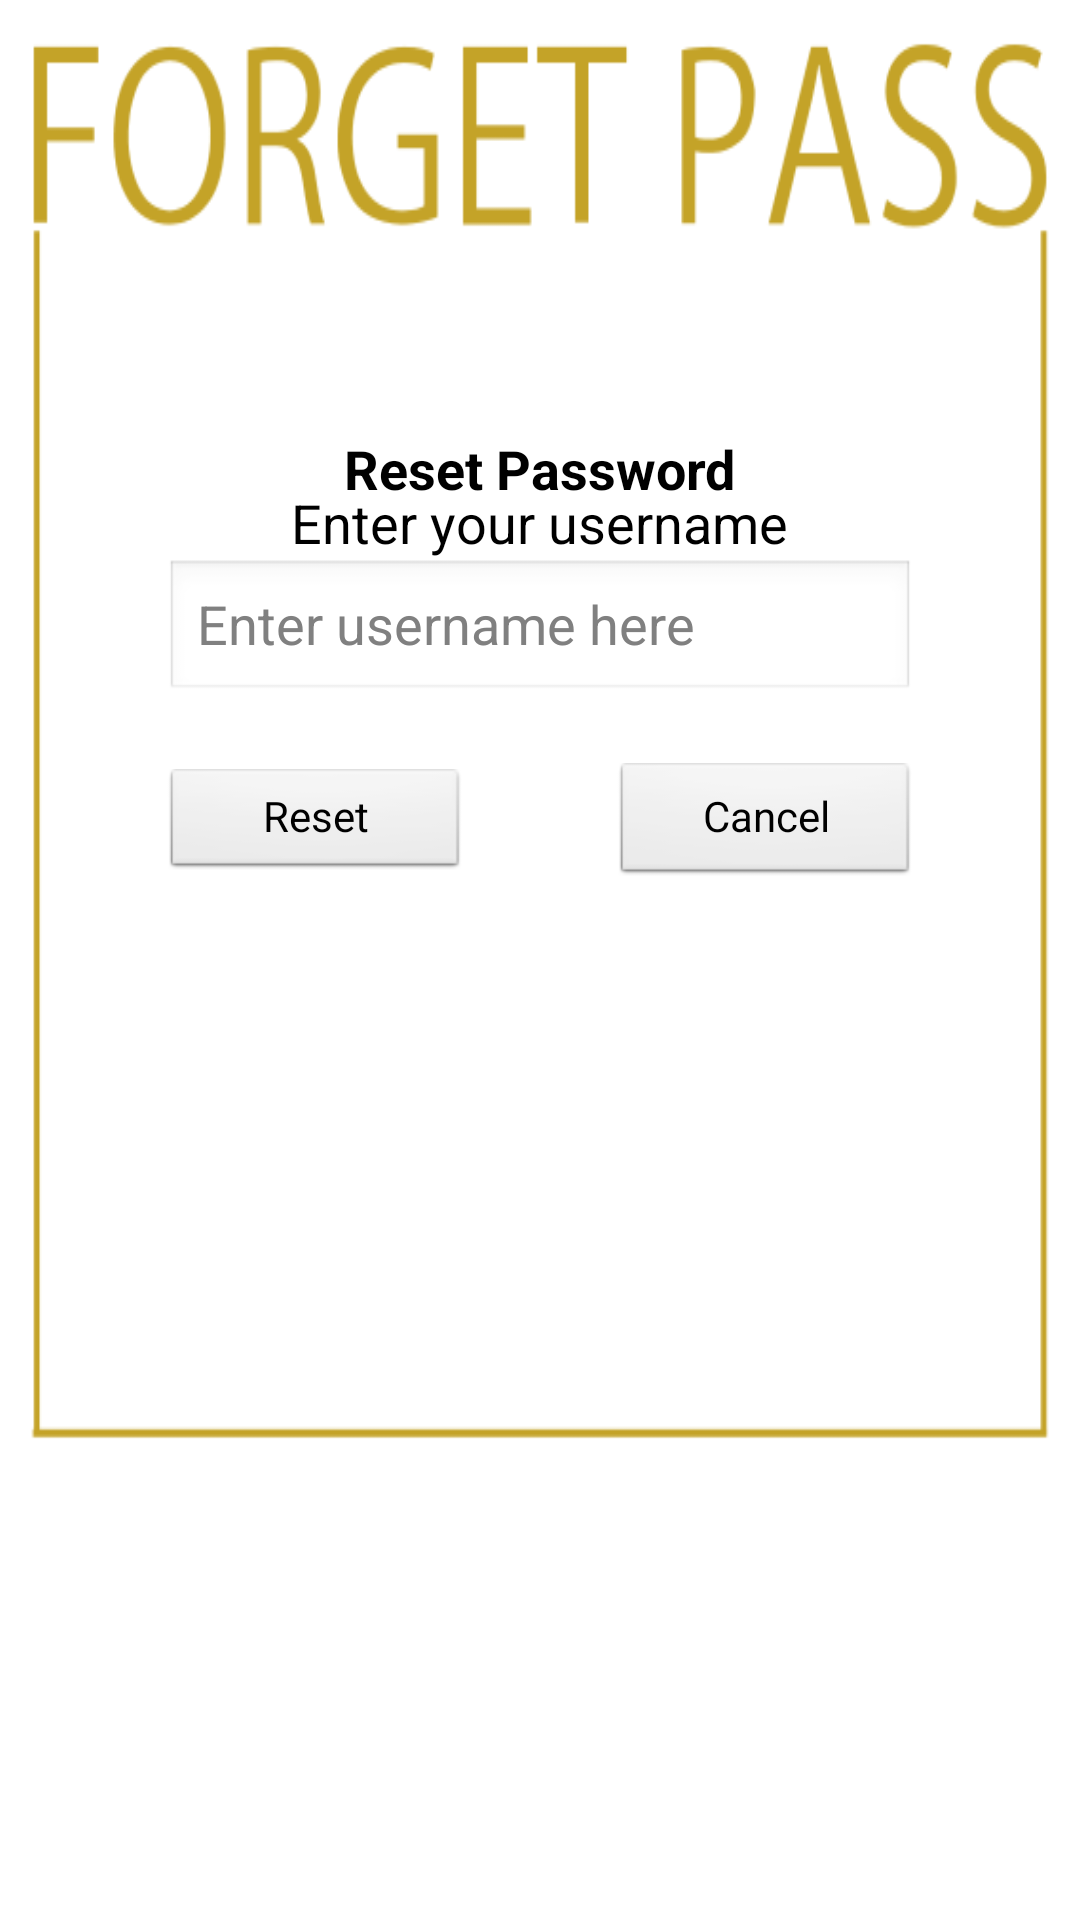

Here is an Android app screen rendered from its layout file. Give the layout XML and the strings, colors and styles it references.
<!-- AndroidManifest.xml: application theme AppTheme -->
<!-- res/layout/forget_password.xml -->
<RelativeLayout xmlns:android="http://schemas.android.com/apk/res/android"
    xmlns:tools="http://schemas.android.com/tools"
    xmlns:android1="http://schemas.android.com/apk/res/android"
    android:layout_width="match_parent"
    android:layout_height="match_parent"
    android:background="@android:color/white" >

<ImageView
    android:id="@+id/imageView1"
    android:layout_width="fill_parent"
    android:layout_height="fill_parent"
    android:layout_marginTop="14dp"
    android:layout_marginBottom="160dp"
    android:layout_marginLeft="10dp"
    android:layout_marginRight="10dp"
    android:adjustViewBounds="true"
    android:padding="0dp"
    android:scaleType="fitXY"
    android:src="@drawable/forgetpass" />

<TextView
    android:id="@+id/textView1"
    android:layout_width="wrap_content"
    android:layout_height="wrap_content"
    android:layout_alignTop="@+id/imageView1"
    android:layout_marginTop="130dp"
    android:text="Reset Password"
    android:textStyle="bold"
    android:layout_centerHorizontal="true"
    android:textAppearance="?android:attr/textAppearanceMedium" />

<TextView
    android:id="@+id/textView2"
    android:layout_width="wrap_content"
    android:layout_height="wrap_content"
    android:layout_alignTop="@+id/textView1"
    android:layout_marginTop="18dp"
    android:layout_centerHorizontal="true"
    android:text="Enter your username"
    android:textAppearance="?android:attr/textAppearanceMedium" />




<EditText
    android:id="@+id/eLossPass"
    android:layout_width="250dp"
    android1:layout_height="wrap_content"
    android:layout_below="@+id/textView2"
    android:layout_centerHorizontal="true"
    android1:ems="10"
    android:inputType="textEmailAddress"
    android:hint="Enter username here" >


</EditText>


 <Button
    android:id="@+id/eSubmitChangePass"
    style="?android:attr/buttonStyleSmall"
    android:layout_width="100dp"
    android:layout_height="wrap_content"
    android:layout_alignBaseline="@+id/eBackLogin"
    android:layout_alignLeft="@+id/eLossPass"
    android:layout_below="@+id/eLossPass"
    android:text="Reset" />
 
   <Button
    android:id="@+id/eBackLogin"
    style="?android:attr/buttonStyleSmall"
    android:layout_width="100dp"
    android:layout_height="40dp"
    android:layout_marginTop="20dp"
    android:layout_marginLeft="20dp"
    android:layout_alignRight="@+id/eLossPass"
    android:layout_below="@+id/eLossPass"
    android:text="Cancel" />
   
             <TextView
            android:layout_width="wrap_content"
            android:layout_height="56dp"
            android:id="@+id/alert"
            android:layout_below="@+id/eSubmitChangePass"
            android:layout_alignParentLeft="true"
            android:layout_alignParentRight="true"
            android:textColor="#000000"/>

</RelativeLayout>
<!-- resources referenced by this layout -->
<resources>
  <!-- drawable forgetpass: png bitmap (drawable, 15647 bytes) -->
  <style name="AppTheme" parent="AppBaseTheme">
          
      </style>
  <style name="AppBaseTheme" parent="android:Theme.Light">
          
      </style>
</resources>
